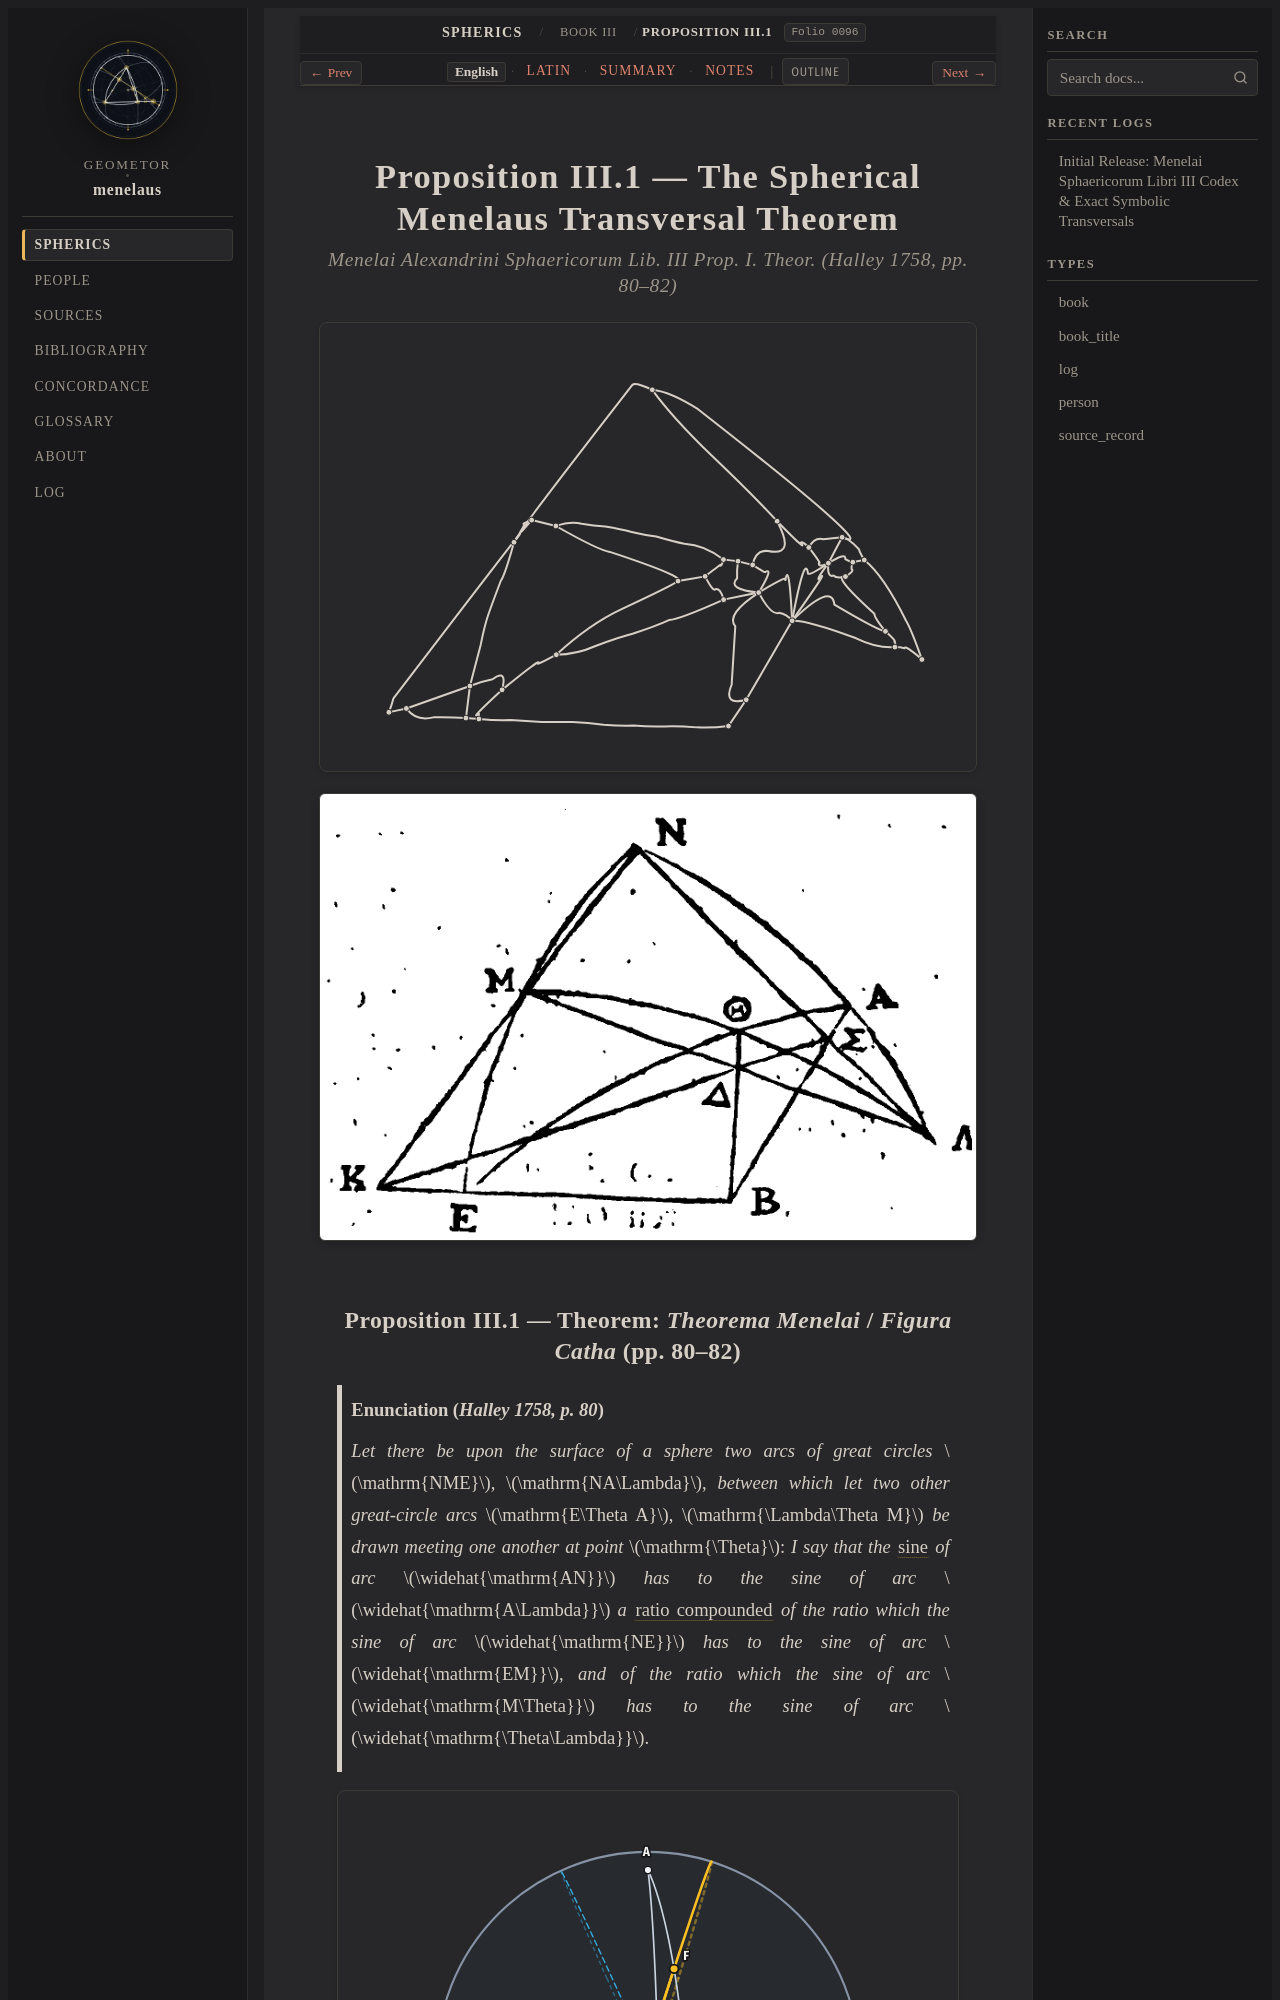

repository: geometor/menelaus · page: sphaerica/liber_iii/prop_01/index.html · generator: sphinx

:layout: book
:order: 1
:canonical_id: III.1
:breadcrumb_title: Proposition III.1
:folio: halley_1758_menelai_sphaericorum:0096
:tracks: English: index | Latin: la | Summary: summary | Notes: notes

.. _liber-iii-prop-01:
.. _sphaerica-iii-1:

Proposition III.1 — The Spherical Menelaus Transversal Theorem
==============================================================

.. rubric:: *Menelai Alexandrini Sphaericorum Lib. III Prop. I. Theor. (Halley 1758, pp. 80–82)*

.. folio:: halley_1758_menelai_sphaericorum:0096
   :page: 80

.. picture:: 0096.g1.svg
   :alt: Calibrated vector diagram for folio 0096.g1

.. picture:: 0096.g1.png
   :alt: Archival scan of folio 0096.g1
